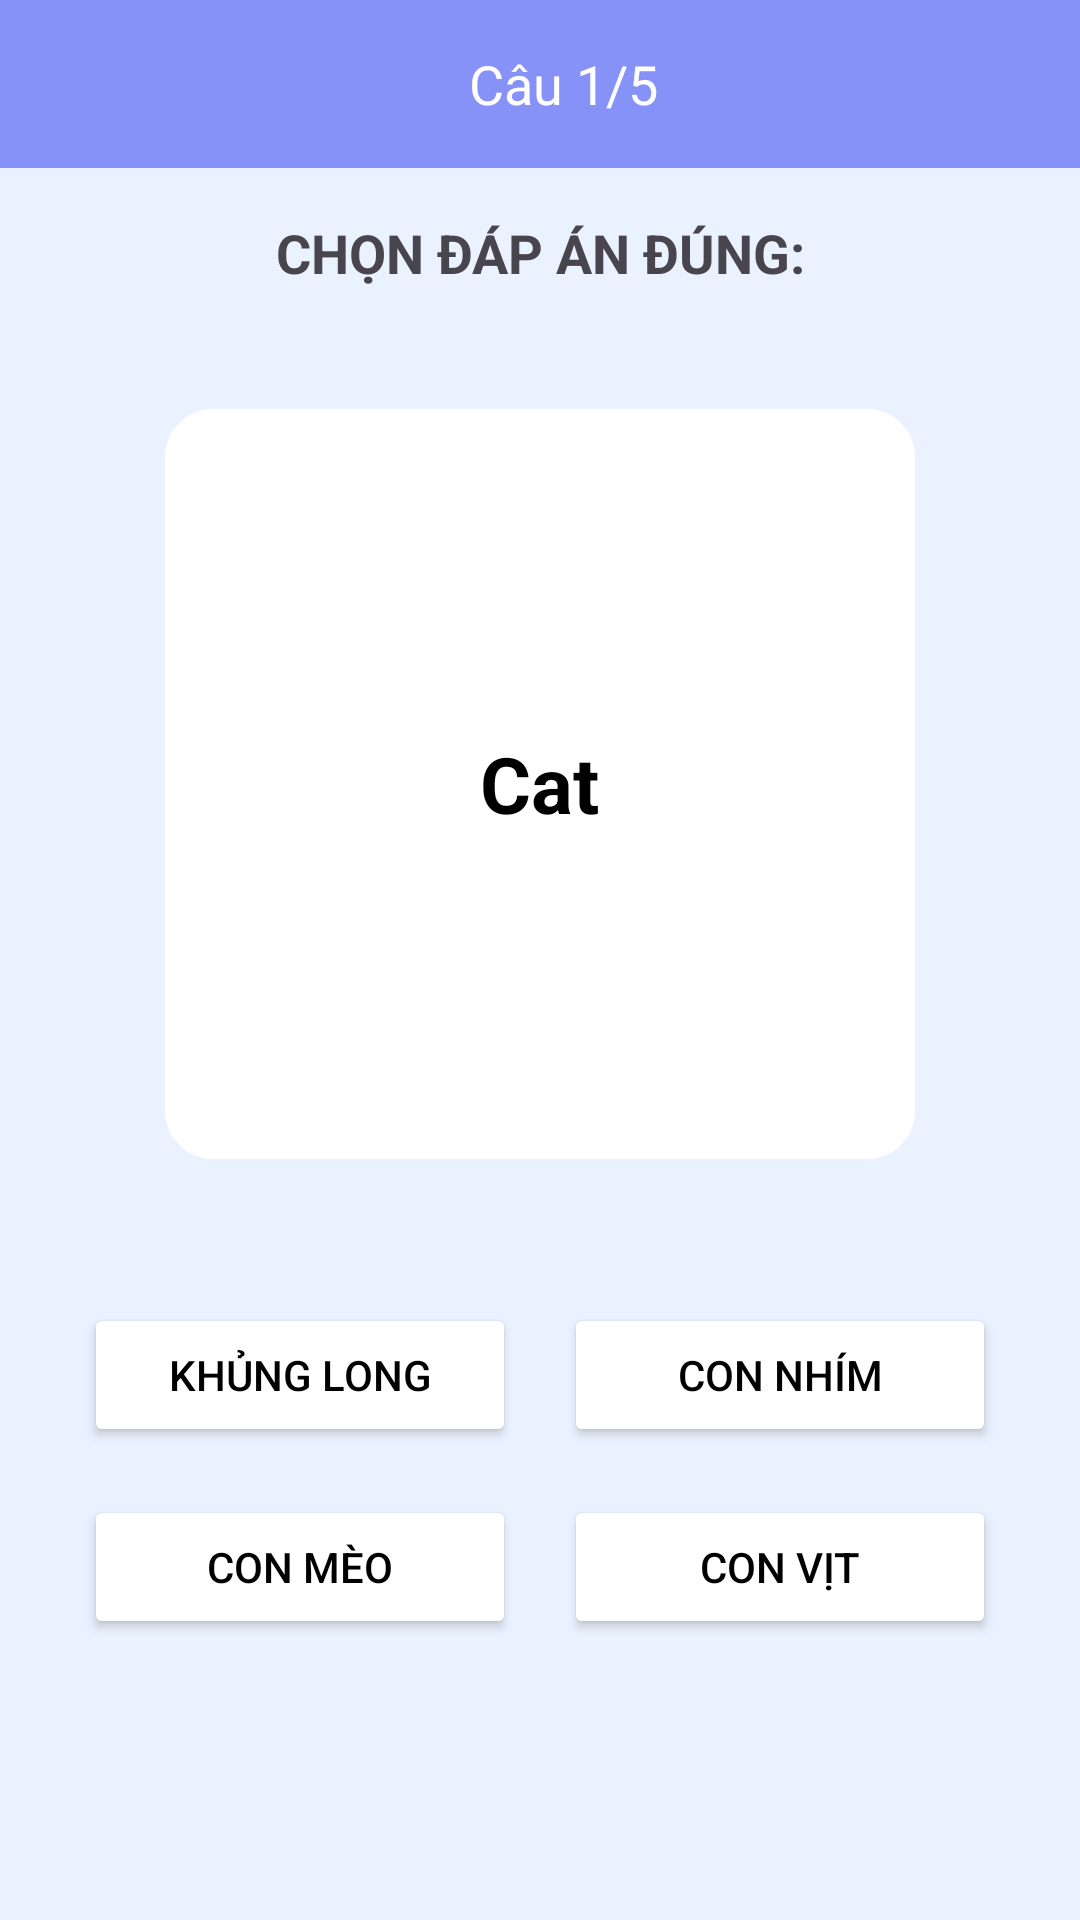

Reconstruct the res/layout file that produces this screen, plus the resources it refers to.
<!-- AndroidManifest.xml: application theme Theme.Honda_English -->
<!-- res/layout/activity_quiz_multiple_choice.xml -->
<LinearLayout xmlns:android="http://schemas.android.com/apk/res/android"
    android:layout_width="match_parent"
    android:layout_height="match_parent"
    android:orientation="vertical"
    android:background="#EAF2FF">

    
    <androidx.appcompat.widget.Toolbar
        android:id="@+id/toolbar"
        android:layout_width="match_parent"
        android:layout_height="56dp"
        android:background="@color/purple"
        android:theme="@style/ThemeOverlay.AppCompat.Dark.ActionBar">

        <RelativeLayout
            android:layout_width="match_parent"
            android:layout_height="match_parent">

            <ImageView
                android:id="@+id/imgBack"
                android:layout_width="30dp"
                android:layout_height="30dp"
                android:src="@drawable/back"
                android:contentDescription="Quay lại"
                android:layout_centerVertical="true"
                android:layout_marginTop="12dp"
                android:layout_alignParentStart="true"/>

            <TextView
                android:id="@+id/tvQuestionCount"
                android:layout_width="wrap_content"
                android:layout_height="wrap_content"
                android:text="Câu 1/5"
                android:textSize="18sp"
                android:textColor="@android:color/white"
                android:layout_centerInParent="true"/>
        </RelativeLayout>
    </androidx.appcompat.widget.Toolbar>

    
    <TextView
        android:id="@+id/tvQuizTitle"
        android:layout_width="match_parent"
        android:layout_height="wrap_content"
        android:text="CHỌN ĐÁP ÁN ĐÚNG:"
        android:textSize="18sp"
        android:textStyle="bold"
        android:gravity="center"
        android:layout_marginTop="16dp"/>

    
    <LinearLayout
        android:layout_width="250dp"
        android:layout_height="250dp"
        android:background="@drawable/flashcard_background"
        android:gravity="center"
        android:layout_gravity="center"
        android:layout_marginTop="40dp">

        <TextView
            android:id="@+id/tvEnglishWord"
            android:layout_width="wrap_content"
            android:layout_height="wrap_content"
            android:text="Cat"
            android:textSize="26sp"
            android:textStyle="bold"
            android:textColor="@android:color/black"/>
    </LinearLayout>

    
    <GridLayout
        android:layout_width="match_parent"
        android:layout_height="wrap_content"
        android:columnCount="2"
        android:layout_marginTop="20dp"
        android:padding="20dp">

        <Button
            android:id="@+id/btnAnswer1"
            android:layout_width="0dp"
            android:layout_height="wrap_content"
            android:layout_columnWeight="1"
            android:layout_margin="8dp"
            android:backgroundTint="@color/white"
            android:text="Khủng long"
            android:textColor="@color/black" />

        <Button
            android:id="@+id/btnAnswer2"
            android:layout_width="0dp"
            android:layout_height="wrap_content"
            android:layout_columnWeight="1"
            android:layout_margin="8dp"
            android:backgroundTint="@color/white"
            android:text="Con nhím"
            android:textColor="@android:color/black" />

        <Button
            android:id="@+id/btnAnswer3"
            android:layout_width="0dp"
            android:layout_height="wrap_content"
            android:layout_columnWeight="1"
            android:layout_margin="8dp"
            android:backgroundTint="@color/white"
            android:text="Con mèo"
            android:textColor="@android:color/black" />

        <Button
            android:id="@+id/btnAnswer4"
            android:layout_width="0dp"
            android:layout_height="wrap_content"
            android:layout_columnWeight="1"
            android:layout_margin="8dp"
            android:backgroundTint="@color/white"
            android:text="Con vịt"
            android:textColor="@android:color/black" />

        <Button
            android:id="@+id/btnAnswer5"
            android:layout_width="0dp"
            android:layout_height="wrap_content"
            android:layout_columnWeight="1"
            android:layout_margin="8dp"
            android:backgroundTint="@color/white"
            android:text="Con chó"
            android:textColor="@android:color/black"
            android:visibility="gone" />

        <Button
            android:id="@+id/btnAnswer6"
            android:layout_width="0dp"
            android:layout_height="wrap_content"
            android:layout_columnWeight="1"
            android:layout_margin="8dp"
            android:backgroundTint="@color/white"
            android:text="Con sư tử"
            android:textColor="@android:color/black"
            android:visibility="gone" />

    </GridLayout>

</LinearLayout>
<!-- resources referenced by this layout -->
<resources>
  <color name="black">#FF000000</color>
  <color name="purple">#8692f7</color>
  <color name="white">#FFFFFFFF</color>
  <!-- drawable flashcard_background (drawable) -->
  <?xml version="1.0" encoding="utf-8"?>
  <shape xmlns:android="http://schemas.android.com/apk/res/android"
      android:shape="rectangle">
  
      <solid android:color="@android:color/white"/>
      <corners android:radius="16dp"/>
      <padding android:left="16dp" android:right="16dp" android:top="16dp" android:bottom="16dp"/>
      <shadowColor android:shadowColor="#888888"/>
  </shape>
  <style name="Theme.Honda_English" parent="Base.Theme.Honda_English" />
  <style name="Base.Theme.Honda_English" parent="Theme.Material3.Light.NoActionBar">
          
          
      </style>
</resources>
